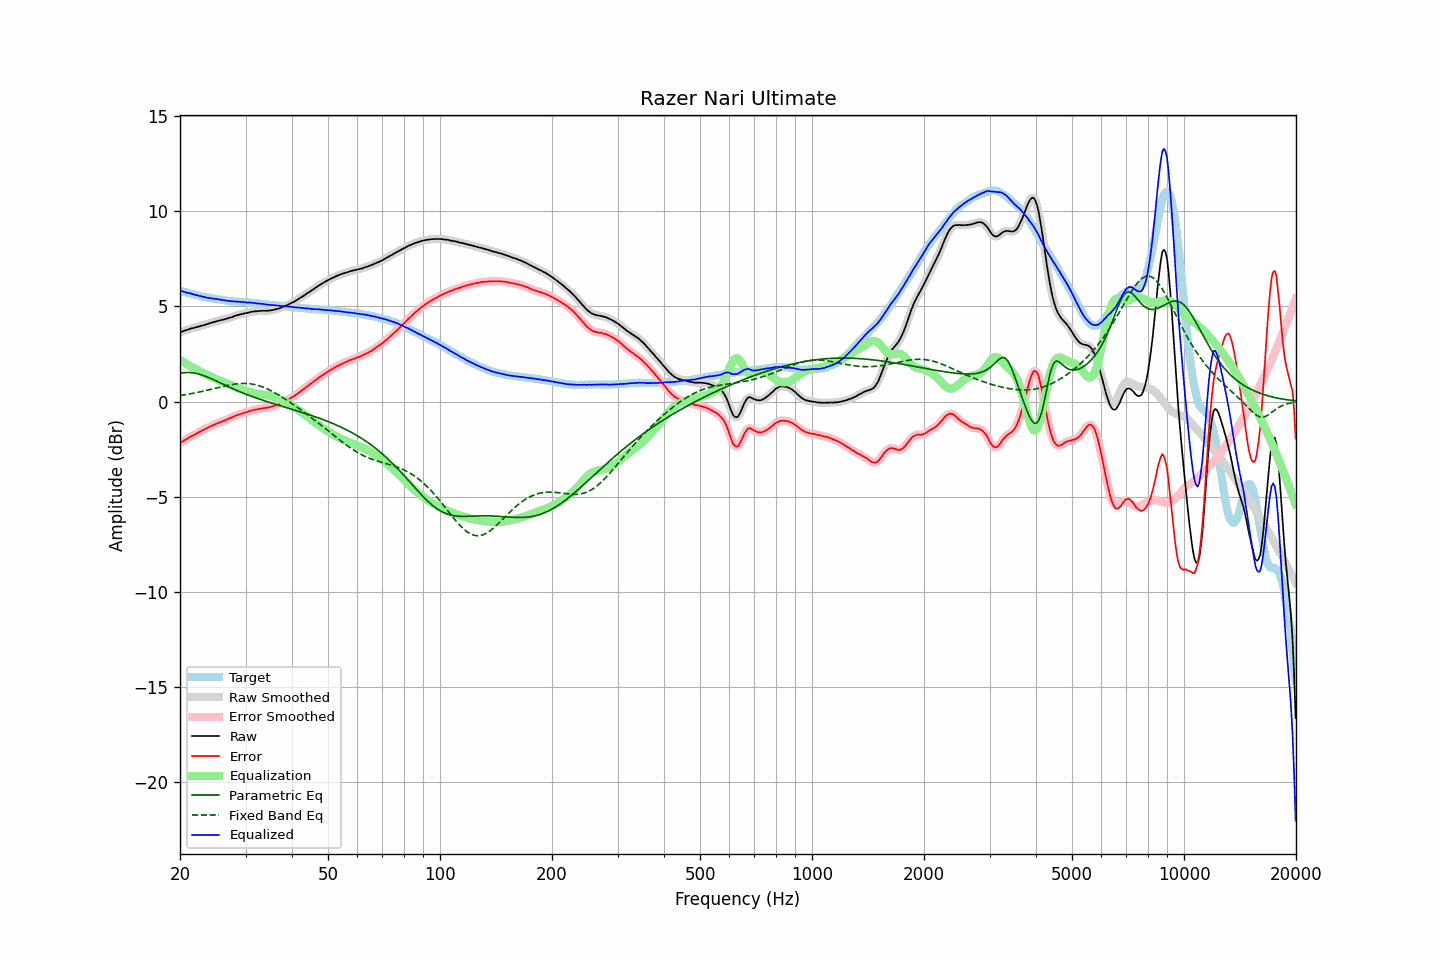

Data behind this chart, as committed beside it:
frequency, raw, error, smoothed, error_smoothed, equalization, parametric_eq, fixed_band_eq, equalized_raw, equalized_smoothed, target
20.00, 3.63, -2.18, 3.63, -2.18, 2.18, 1.48, 0.32, 5.81, 5.82, 5.82
20.20, 3.66, -2.13, 3.66, -2.13, 2.13, 1.50, 0.33, 5.79, 5.79, 5.80
20.40, 3.69, -2.07, 3.69, -2.08, 2.08, 1.51, 0.34, 5.77, 5.77, 5.77
20.61, 3.72, -2.02, 3.72, -2.03, 2.02, 1.52, 0.36, 5.75, 5.74, 5.75
20.81, 3.75, -1.97, 3.75, -1.97, 1.97, 1.52, 0.37, 5.73, 5.72, 5.72
21.02, 3.77, -1.92, 3.78, -1.92, 1.92, 1.52, 0.38, 5.70, 5.70, 5.69
21.23, 3.81, -1.86, 3.81, -1.87, 1.88, 1.52, 0.40, 5.69, 5.68, 5.67
21.44, 3.83, -1.82, 3.83, -1.82, 1.83, 1.51, 0.41, 5.66, 5.66, 5.65
21.66, 3.85, -1.78, 3.85, -1.78, 1.78, 1.50, 0.43, 5.63, 5.63, 5.63
21.87, 3.87, -1.74, 3.88, -1.74, 1.73, 1.49, 0.45, 5.61, 5.61, 5.61
22.09, 3.90, -1.69, 3.90, -1.70, 1.69, 1.47, 0.46, 5.59, 5.59, 5.59
22.31, 3.92, -1.65, 3.92, -1.65, 1.65, 1.46, 0.48, 5.57, 5.57, 5.57
22.54, 3.94, -1.60, 3.95, -1.60, 1.60, 1.43, 0.50, 5.54, 5.55, 5.54
22.76, 3.97, -1.55, 3.97, -1.55, 1.56, 1.41, 0.52, 5.53, 5.53, 5.52
22.99, 3.99, -1.51, 3.99, -1.51, 1.51, 1.38, 0.53, 5.51, 5.51, 5.50
23.22, 4.01, -1.47, 4.01, -1.47, 1.47, 1.35, 0.55, 5.48, 5.49, 5.48
23.45, 4.04, -1.43, 4.04, -1.43, 1.43, 1.32, 0.57, 5.47, 5.47, 5.47
23.69, 4.06, -1.39, 4.06, -1.39, 1.39, 1.29, 0.59, 5.45, 5.45, 5.45
23.92, 4.09, -1.35, 4.09, -1.35, 1.34, 1.25, 0.61, 5.44, 5.44, 5.44
24.16, 4.12, -1.30, 4.12, -1.31, 1.30, 1.22, 0.63, 5.43, 5.42, 5.42
24.40, 4.14, -1.27, 4.14, -1.27, 1.26, 1.18, 0.65, 5.41, 5.41, 5.41
24.65, 4.17, -1.23, 4.17, -1.23, 1.23, 1.14, 0.67, 5.40, 5.40, 5.40
24.89, 4.19, -1.19, 4.19, -1.19, 1.19, 1.10, 0.69, 5.38, 5.38, 5.38
25.14, 4.22, -1.15, 4.22, -1.15, 1.15, 1.06, 0.71, 5.38, 5.37, 5.37
25.39, 4.24, -1.12, 4.24, -1.12, 1.12, 1.02, 0.74, 5.36, 5.36, 5.36
25.65, 4.26, -1.09, 4.26, -1.09, 1.09, 0.98, 0.76, 5.35, 5.35, 5.35
25.91, 4.28, -1.06, 4.28, -1.05, 1.05, 0.94, 0.78, 5.33, 5.33, 5.34
26.16, 4.30, -1.02, 4.30, -1.02, 1.02, 0.90, 0.80, 5.32, 5.32, 5.33
26.43, 4.32, -0.98, 4.32, -0.99, 0.98, 0.86, 0.81, 5.31, 5.31, 5.31
26.69, 4.34, -0.95, 4.35, -0.95, 0.95, 0.82, 0.83, 5.29, 5.29, 5.30
26.96, 4.37, -0.91, 4.37, -0.91, 0.91, 0.78, 0.85, 5.28, 5.28, 5.28
27.23, 4.40, -0.87, 4.40, -0.88, 0.88, 0.74, 0.87, 5.28, 5.27, 5.27
27.50, 4.42, -0.84, 4.43, -0.84, 0.84, 0.71, 0.88, 5.26, 5.27, 5.26
27.77, 4.45, -0.81, 4.46, -0.80, 0.80, 0.67, 0.90, 5.25, 5.26, 5.26
28.05, 4.49, -0.76, 4.49, -0.77, 0.77, 0.63, 0.91, 5.26, 5.25, 5.25
28.33, 4.51, -0.73, 4.51, -0.73, 0.73, 0.59, 0.92, 5.25, 5.25, 5.24
28.62, 4.54, -0.70, 4.54, -0.70, 0.70, 0.56, 0.93, 5.24, 5.24, 5.24
28.90, 4.56, -0.67, 4.56, -0.67, 0.67, 0.52, 0.94, 5.23, 5.23, 5.23
29.19, 4.58, -0.65, 4.58, -0.64, 0.64, 0.49, 0.94, 5.23, 5.23, 5.23
29.48, 4.60, -0.62, 4.60, -0.62, 0.62, 0.45, 0.95, 5.22, 5.22, 5.22
29.78, 4.62, -0.59, 4.62, -0.59, 0.59, 0.42, 0.95, 5.21, 5.21, 5.22
30.08, 4.64, -0.56, 4.64, -0.57, 0.56, 0.38, 0.95, 5.20, 5.20, 5.21
30.38, 4.65, -0.55, 4.66, -0.54, 0.54, 0.35, 0.94, 5.19, 5.20, 5.20
30.68, 4.68, -0.51, 4.68, -0.51, 0.51, 0.32, 0.93, 5.20, 5.19, 5.19
30.99, 4.70, -0.48, 4.70, -0.49, 0.49, 0.29, 0.92, 5.19, 5.19, 5.18
31.30, 4.71, -0.47, 4.72, -0.46, 0.47, 0.26, 0.91, 5.18, 5.18, 5.18
31.61, 4.73, -0.44, 4.73, -0.44, 0.45, 0.23, 0.90, 5.18, 5.17, 5.17
31.93, 4.73, -0.43, 4.74, -0.43, 0.43, 0.20, 0.88, 5.16, 5.16, 5.16
32.24, 4.74, -0.41, 4.74, -0.41, 0.41, 0.17, 0.86, 5.15, 5.15, 5.16
32.57, 4.75, -0.39, 4.75, -0.40, 0.39, 0.14, 0.83, 5.14, 5.14, 5.15
32.89, 4.75, -0.38, 4.76, -0.38, 0.38, 0.11, 0.80, 5.13, 5.13, 5.13
33.22, 4.76, -0.36, 4.76, -0.36, 0.37, 0.08, 0.78, 5.13, 5.13, 5.12
33.55, 4.76, -0.35, 4.76, -0.35, 0.35, 0.05, 0.74, 5.11, 5.11, 5.11
33.89, 4.76, -0.34, 4.76, -0.34, 0.34, 0.03, 0.71, 5.10, 5.10, 5.10
34.23, 4.76, -0.33, 4.76, -0.33, 0.32, -0.00, 0.67, 5.09, 5.09, 5.09
34.57, 4.77, -0.31, 4.77, -0.31, 0.31, -0.03, 0.63, 5.08, 5.08, 5.09
34.92, 4.78, -0.29, 4.78, -0.29, 0.29, -0.06, 0.59, 5.07, 5.07, 5.07
35.27, 4.79, -0.27, 4.79, -0.27, 0.27, -0.08, 0.55, 5.06, 5.06, 5.06
35.62, 4.81, -0.25, 4.81, -0.25, 0.25, -0.11, 0.50, 5.06, 5.06, 5.06
35.97, 4.83, -0.22, 4.83, -0.22, 0.22, -0.13, 0.46, 5.05, 5.05, 5.05
... 635 more rows
